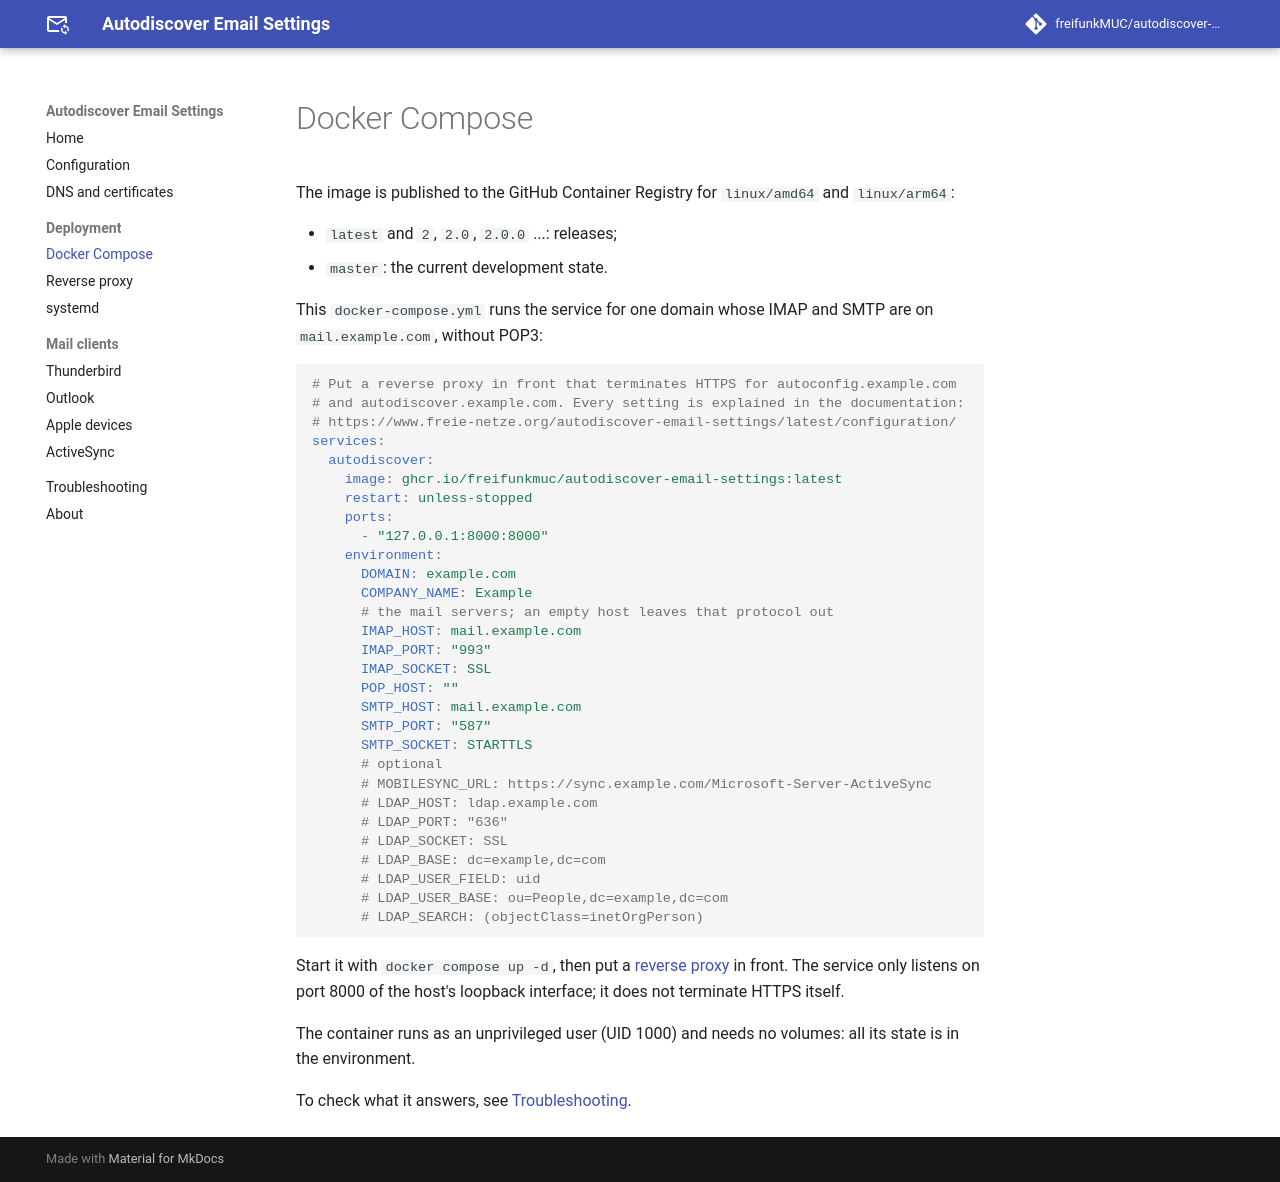

repository: freifunkMUC/autodiscover-email-settings · page: dev/deployment/docker-compose/index.html · generator: mkdocs

# Docker Compose

The image is published to the GitHub Container Registry for `linux/amd64` and `linux/arm64`:

- `latest` and `2`, `2.0`, `2.0.0` ...: releases;
- `master`: the current development state.

This `docker-compose.yml` runs the service for one domain whose IMAP and SMTP are on `mail.example.com`, without POP3:

```yaml
{!../docker-compose.yml!}
```

Start it with `docker compose up -d`, then put a [reverse proxy](reverse-proxy.md) in front. The service only listens on port 8000 of the host's loopback interface; it does not terminate HTTPS itself.

The container runs as an unprivileged user (UID 1000) and needs no volumes: all its state is in the environment.

To check what it answers, see [Troubleshooting](../troubleshooting.md).
